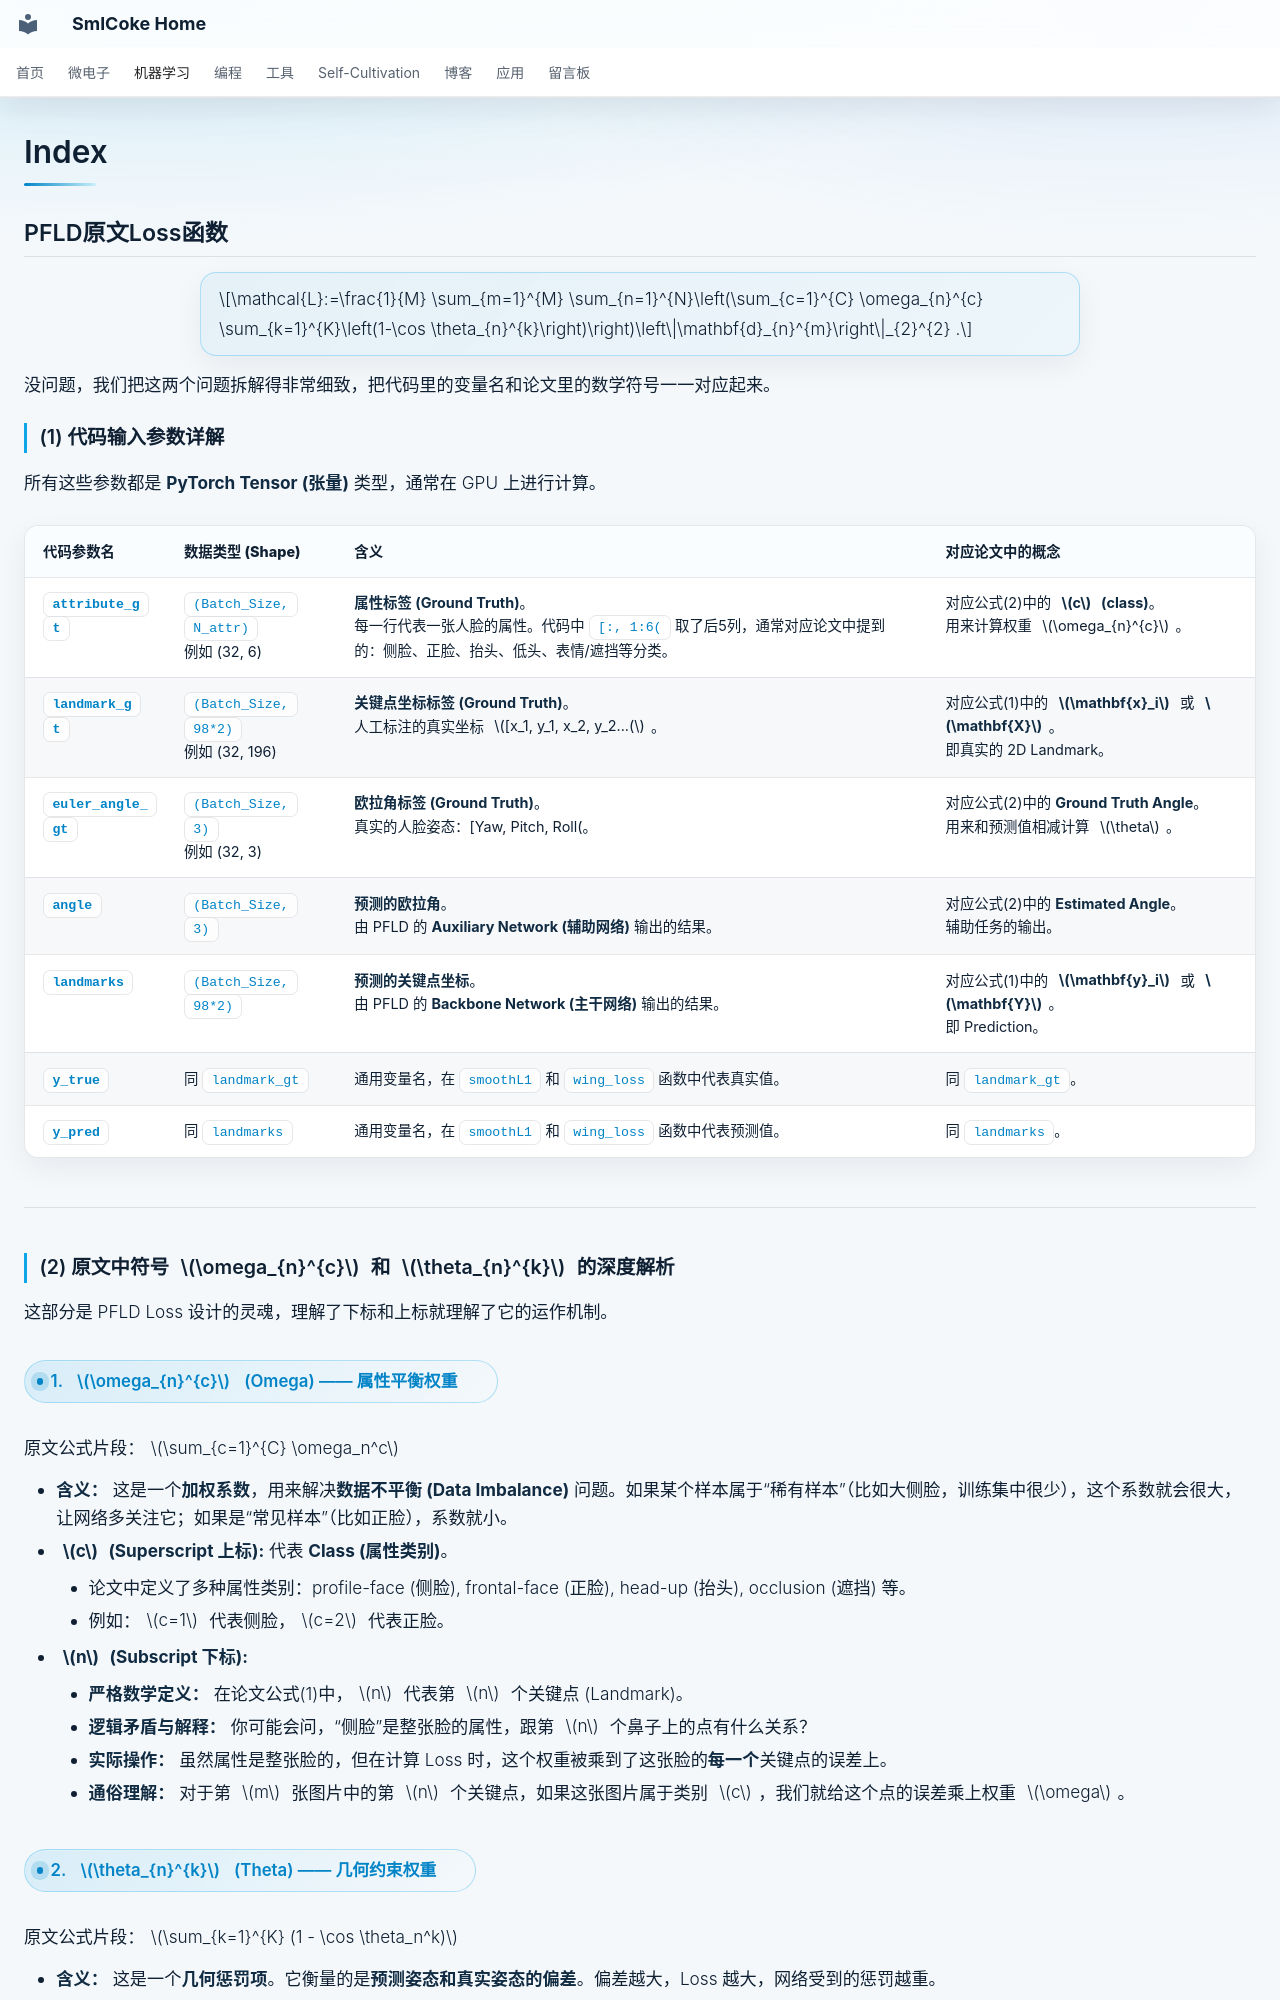

repository: SmlCoke/smlcoke-web · page: machine-learning/computer-vision/pfld-ghostone/loss/index.html · generator: mkdocs

## PFLD原文Loss函数

$$\mathcal{L}:=\frac{1}{M} \sum_{m=1}^{M} \sum_{n=1}^{N}\left(\sum_{c=1}^{C} \omega_{n}^{c} \sum_{k=1}^{K}\left(1-\cos \theta_{n}^{k}\right)\right)\left\|\mathbf{d}_{n}^{m}\right\|_{2}^{2} .$$

没问题，我们把这两个问题拆解得非常细致，把代码里的变量名和论文里的数学符号一一对应起来。

### (1) 代码输入参数详解

所有这些参数都是 **PyTorch Tensor (张量)** 类型，通常在 GPU 上进行计算。

| 代码参数名 | 数据类型 (Shape) | 含义 | 对应论文中的概念 |
| :--- | :--- | :--- | :--- |
| **`attribute_gt`** | `(Batch_Size, N_attr)`<br>例如 (32, 6) | **属性标签 (Ground Truth)**。<br>每一行代表一张人脸的属性。代码中 `[:, 1:6(` 取了后5列，通常对应论文中提到的：侧脸、正脸、抬头、低头、表情/遮挡等分类。 | 对应公式(2)中的 **$c$ (class)**。<br>用来计算权重 $\omega_{n}^{c}$。 |
| **`landmark_gt`** | `(Batch_Size, 98*2)`<br>例如 (32, 196) | **关键点坐标标签 (Ground Truth)**。<br>人工标注的真实坐标 $[x_1, y_1, x_2, y_2...($。 | 对应公式(1)中的 **$\mathbf{x}_i$** 或 **$\mathbf{X}$**。<br>即真实的 2D Landmark。 |
| **`euler_angle_gt`** | `(Batch_Size, 3)`<br>例如 (32, 3) | **欧拉角标签 (Ground Truth)**。<br>真实的人脸姿态：[Yaw, Pitch, Roll(。 | 对应公式(2)中的 **Ground Truth Angle**。<br>用来和预测值相减计算 $\theta$。 |
| **`angle`** | `(Batch_Size, 3)` | **预测的欧拉角**。<br>由 PFLD 的 **Auxiliary Network (辅助网络)** 输出的结果。 | 对应公式(2)中的 **Estimated Angle**。<br>辅助任务的输出。 |
| **`landmarks`** | `(Batch_Size, 98*2)` | **预测的关键点坐标**。<br>由 PFLD 的 **Backbone Network (主干网络)** 输出的结果。 | 对应公式(1)中的 **$\mathbf{y}_i$** 或 **$\mathbf{Y}$**。<br>即 Prediction。 |
| **`y_true`** | 同 `landmark_gt` | 通用变量名，在 `smoothL1` 和 `wing_loss` 函数中代表真实值。 | 同 `landmark_gt`。 |
| **`y_pred`** | 同 `landmarks` | 通用变量名，在 `smoothL1` 和 `wing_loss` 函数中代表预测值。 | 同 `landmarks`。 |

---

### (2) 原文中符号 $\omega_{n}^{c}$ 和 $\theta_{n}^{k}$ 的深度解析

这部分是 PFLD Loss 设计的灵魂，理解了下标和上标就理解了它的运作机制。

#### 1. $\omega_{n}^{c}$ (Omega) —— 属性平衡权重

原文公式片段：$\sum_{c=1}^{C} \omega_n^c$

*   **含义：** 这是一个**加权系数**，用来解决**数据不平衡 (Data Imbalance)** 问题。如果某个样本属于“稀有样本”（比如大侧脸，训练集中很少），这个系数就会很大，让网络多关注它；如果是“常见样本”（比如正脸），系数就小。
*   **$c$ (Superscript 上标):** 代表 **Class (属性类别)**。
    *   论文中定义了多种属性类别：profile-face (侧脸), frontal-face (正脸), head-up (抬头), occlusion (遮挡) 等。
    *   例如：$c=1$ 代表侧脸，$c=2$ 代表正脸。
*   **$n$ (Subscript 下标):**
    *   **严格数学定义：** 在论文公式(1)中，$n$ 代表第 $n$ 个关键点 (Landmark)。
    *   **逻辑矛盾与解释：** 你可能会问，“侧脸”是整张脸的属性，跟第 $n$ 个鼻子上的点有什么关系？
    *   **实际操作：** 虽然属性是整张脸的，但在计算 Loss 时，这个权重被乘到了这张脸的**每一个**关键点的误差上。
    *   **通俗理解：** 对于第 $m$ 张图片中的第 $n$ 个关键点，如果这张图片属于类别 $c$，我们就给这个点的误差乘上权重 $\omega$。
